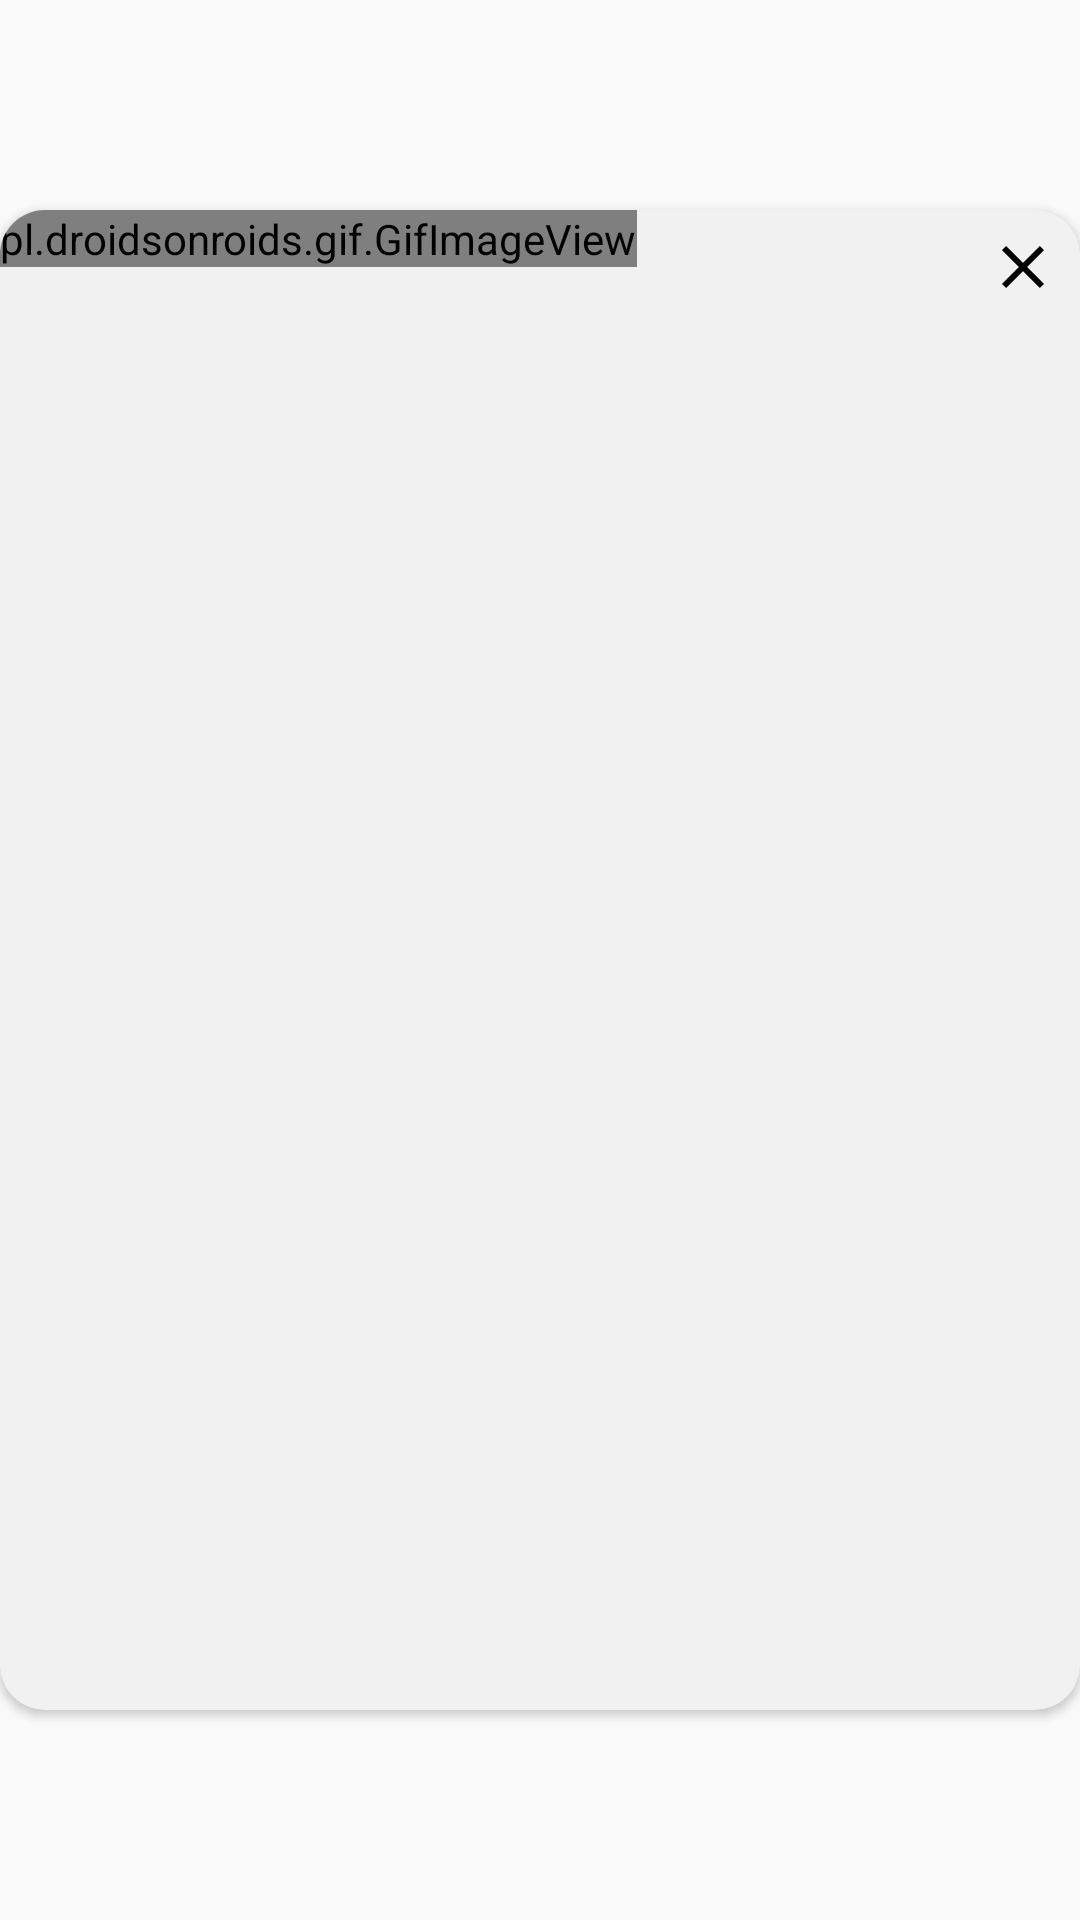

Reconstruct the res/layout file that produces this screen, plus the resources it refers to.
<!-- AndroidManifest.xml: application theme AppTheme -->
<!-- res/layout/flir_gif_popup.xml -->
<?xml version="1.0" encoding="utf-8"?>
<RelativeLayout xmlns:android="http://schemas.android.com/apk/res/android"
    android:layout_width="match_parent"
    android:layout_height="match_parent"
    xmlns:app="http://schemas.android.com/apk/res-auto"
    xmlns:tools="http://schemas.android.com/tools"
    android:layout_marginLeft="5dp"
    android:layout_marginRight="5dp"
    android:layout_gravity="center"
    android:gravity="center"
    android:orientation="vertical"
    tools:context=".flireone.MainActivity"

    >
    <ImageView
        android:layout_width="wrap_content"
        android:layout_height="wrap_content"
        android:layout_marginTop="7dp"
        android:layout_marginRight="7dp"
        android:layout_alignParentRight="true"
        android:src="@drawable/ic_close_black"
        android:id="@+id/popupDissGifBtn"
        android:elevation="5dp"
        />
    <androidx.cardview.widget.CardView
        android:layout_width="match_parent"
        android:layout_height="500dp"
        app:cardCornerRadius="15dp"
        android:layout_alignParentTop="true"
        android:layout_alignParentLeft="true"
        android:layout_alignParentStart="true"
        app:cardBackgroundColor="@color/LightGray">
        <LinearLayout
            android:layout_width="match_parent"
            android:layout_height="wrap_content"
            android:orientation="vertical">

            <pl.droidsonroids.gif.GifImageView
                android:layout_width="wrap_content"
                android:layout_height="wrap_content"
                android:src="@drawable/flir_anim"
                />

        </LinearLayout>

    </androidx.cardview.widget.CardView>

</RelativeLayout>
<!-- resources referenced by this layout -->
<resources>
  <color name="LightGray">#F1F1F1</color>
  <!-- drawable ic_close_black (drawable-v24) -->
  <vector xmlns:android="http://schemas.android.com/apk/res/android"
          android:width="24dp"
          android:height="24dp"
          android:viewportWidth="24.0"
          android:viewportHeight="24.0"
  
      >
      <path
          android:fillColor="#000000"
          android:pathData="M19,6.41L17.59,5 12,10.59 6.41,5 5,6.41 10.59,12 5,17.59 6.41,19 12,13.41 17.59,19 19,17.59 13.41,12z"/>
  </vector>
  <style name="AppTheme" parent="Theme.AppCompat.DayNight.DarkActionBar">
          
          <item name="colorPrimary">@color/colorPrimary</item>
          <item name="colorPrimaryDark">@color/colorPrimaryDark</item>
          <item name="colorAccent">@color/colorAccent</item>
          <item name="android:windowAnimationStyle">@style/BaseAppTheme</item>
  
  
      </style>
  <color name="colorPrimary">@color/newIconBlue</color>
  <color name="colorPrimaryDark">@color/newIconBlue</color>
  <color name="colorAccent">#D81B60</color>
  <style name="BaseAppTheme" parent="Theme.AppCompat.DayNight.DarkActionBar">
  
          
          <item name="android:activityOpenEnterAnimation">@anim/slide_in_right</item>
          <item name="android:activityOpenExitAnimation">@anim/slide_out_left</item>
          <item name="android:activityCloseEnterAnimation">@anim/slide_in_left</item>
          <item name="android:activityCloseExitAnimation">@anim/slide_out_right</item>
  
  
      </style>
  <color name="newIconBlue">#022140</color>
</resources>
